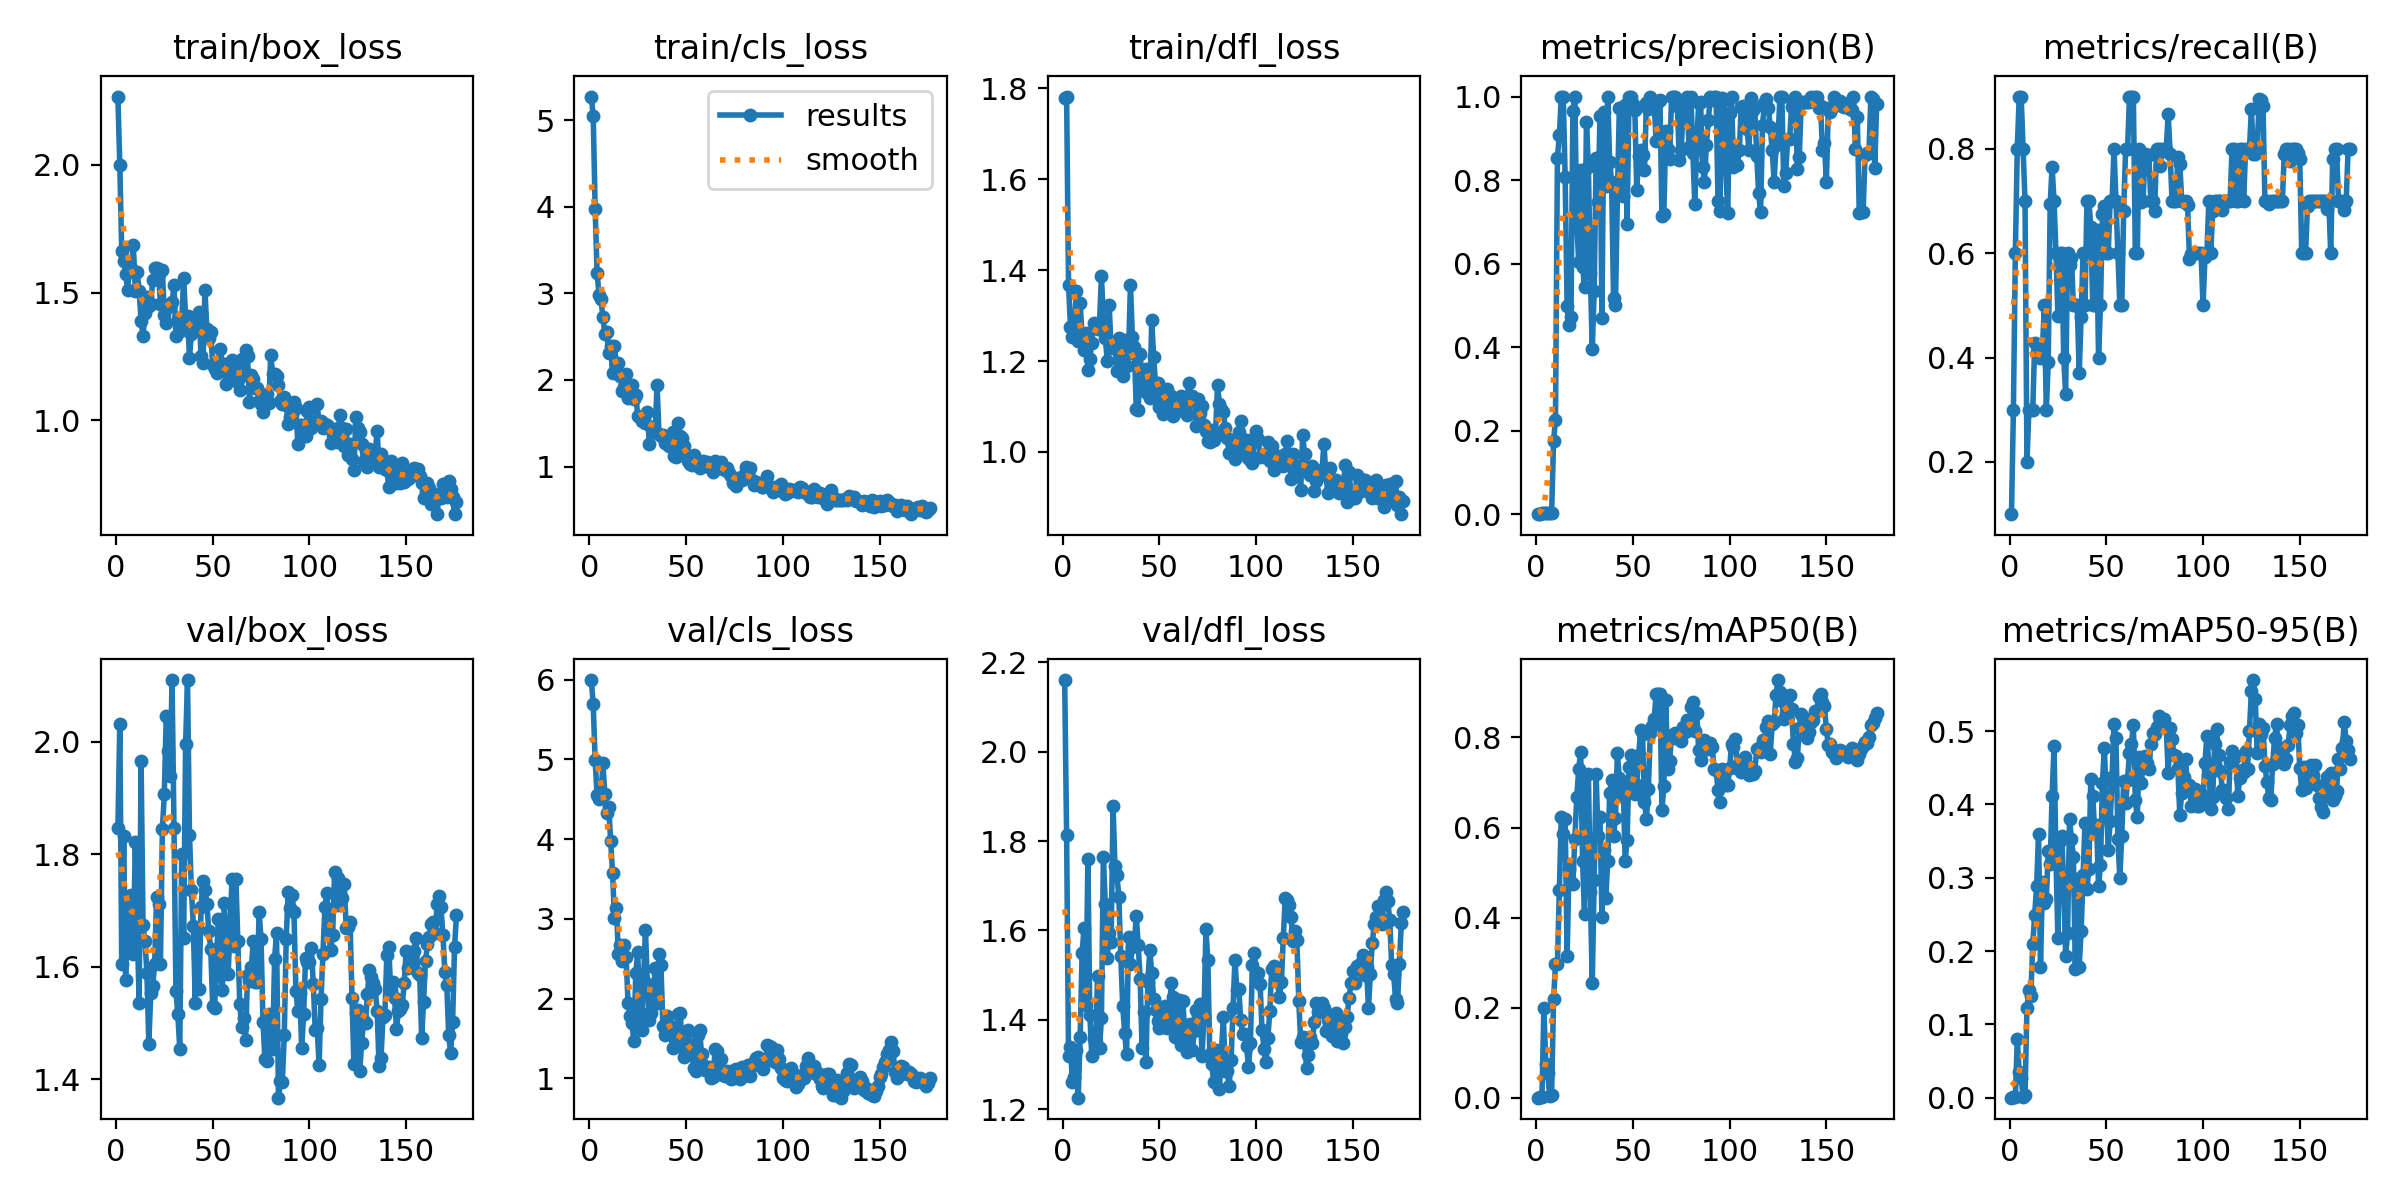

The file beside this chart, header and first rows:
epoch, train/box_loss, train/cls_loss, train/dfl_loss, metrics/precision(B), metrics/recall(B), metrics/mAP50(B), metrics/mAP50-95(B), val/box_loss, val/cls_loss, val/dfl_loss, lr/pg0, lr/pg1, lr/pg2
1, 2.267, 5.272, 1.779, 0.00033, 0.1, 0.00019, 4e-05, 1.846, 5.997, 2.16, 0.0001, 0.0001, 0.0001
2, 1.999, 5.05, 1.782, 0.001, 0.3, 0.00071, 0.00038, 2.032, 5.698, 1.815, 0.0002189, 0.0002189, 0.0002189
3, 1.661, 3.978, 1.367, 0.002, 0.6, 0.0022, 0.00103, 1.605, 4.99, 1.319, 0.0003366, 0.0003366, 0.0003366
4, 1.625, 3.238, 1.274, 0.00267, 0.8, 0.1987, 0.07946, 1.833, 4.553, 1.34, 0.0004532, 0.0004532, 0.0004532
5, 1.574, 2.986, 1.253, 0.003, 0.9, 0.07387, 0.03515, 1.577, 4.508, 1.261, 0.0005685, 0.0005685, 0.0005685
6, 1.511, 2.929, 1.275, 0.003, 0.9, 0.05404, 0.02624, 1.71, 4.551, 1.273, 0.0006827, 0.0006827, 0.0006827
7, 1.601, 2.726, 1.355, 0.00267, 0.8, 0.00374, 0.00157, 1.64, 4.952, 1.332, 0.0007956, 0.0007956, 0.0007956
8, 1.597, 2.532, 1.244, 0.00233, 0.7, 0.00641, 0.00323, 1.728, 4.569, 1.226, 0.0009074, 0.0009074, 0.0009074
9, 1.685, 2.553, 1.327, 0.1752, 0.2, 0.2193, 0.1224, 1.623, 4.331, 1.362, 0.001018, 0.001018, 0.001018
10, 1.508, 2.307, 1.255, 0.2259, 0.3, 0.2961, 0.1472, 1.821, 4.408, 1.549, 0.001127, 0.001127, 0.001127
11, 1.581, 2.391, 1.223, 0.8541, 0.3, 0.2977, 0.1381, 1.671, 3.983, 1.605, 0.001236, 0.001236, 0.001236
12, 1.508, 2.084, 1.262, 0.9077, 0.3, 0.4614, 0.2097, 1.536, 3.573, 1.434, 0.001343, 0.001343, 0.001343
13, 1.387, 2.389, 1.181, 1, 0.427, 0.6239, 0.2485, 1.965, 3.011, 1.76, 0.001448, 0.001448, 0.001448
14, 1.332, 2.172, 1.204, 1, 0.4109, 0.5865, 0.2891, 1.674, 3.131, 1.412, 0.001553, 0.001553, 0.001553
15, 1.42, 2.193, 1.24, 0.8081, 0.4242, 0.619, 0.3595, 1.646, 2.561, 1.32, 0.001657, 0.001657, 0.001657
16, 1.484, 2.042, 1.284, 0.4981, 0.4, 0.3157, 0.1785, 1.59, 2.668, 1.356, 0.001759, 0.001759, 0.001759
17, 1.447, 1.873, 1.276, 0.4538, 0.4169, 0.5083, 0.2946, 1.463, 2.467, 1.351, 0.001842, 0.001842, 0.001842
18, 1.456, 1.924, 1.271, 0.4712, 0.5, 0.4785, 0.2656, 1.553, 2.674, 1.499, 0.001842, 0.001842, 0.001842
19, 1.547, 2.074, 1.283, 0.965, 0.3, 0.4748, 0.2707, 1.566, 2.524, 1.338, 0.001832, 0.001832, 0.001832
20, 1.595, 1.786, 1.387, 1, 0.3917, 0.5744, 0.3366, 1.604, 1.949, 1.403, 0.001822, 0.001822, 0.001822
21, 1.595, 1.908, 1.291, 0.6979, 0.6938, 0.667, 0.3187, 1.724, 1.787, 1.765, 0.001812, 0.001812, 0.001812
22, 1.571, 1.94, 1.25, 0.6045, 0.766, 0.7296, 0.4118, 1.711, 1.695, 1.658, 0.001802, 0.001802, 0.001802
23, 1.457, 1.774, 1.201, 0.8247, 0.7, 0.7683, 0.4791, 1.605, 1.465, 1.538, 0.001792, 0.001792, 0.001792
24, 1.587, 1.832, 1.324, 0.5924, 0.6, 0.5254, 0.3252, 1.844, 2.318, 1.594, 0.001782, 0.001782, 0.001782
25, 1.412, 1.586, 1.228, 0.544, 0.4792, 0.4082, 0.2176, 1.907, 2.587, 1.574, 0.001772, 0.001772, 0.001772
26, 1.381, 1.568, 1.234, 0.9398, 0.6, 0.7161, 0.3497, 2.045, 1.826, 1.877, 0.001762, 0.001762, 0.001762
27, 1.443, 1.528, 1.236, 0.8309, 0.6, 0.7194, 0.3565, 1.983, 1.602, 1.745, 0.001752, 0.001752, 0.001752
28, 1.455, 1.557, 1.179, 0.5787, 0.4, 0.4577, 0.2895, 1.94, 2.225, 1.724, 0.001743, 0.001743, 0.001743
29, 1.461, 1.507, 1.252, 0.3958, 0.33, 0.254, 0.1935, 2.109, 2.867, 1.674, 0.001733, 0.001733, 0.001733
30, 1.528, 1.627, 1.196, 0.5339, 0.6, 0.4844, 0.224, 1.847, 2.185, 1.543, 0.001723, 0.001723, 0.001723
31, 1.331, 1.258, 1.167, 0.8519, 0.5782, 0.7181, 0.3803, 1.557, 1.731, 1.432, 0.001713, 0.001713, 0.001713
32, 1.396, 1.457, 1.247, 0.7467, 0.5907, 0.5803, 0.3527, 1.516, 1.817, 1.371, 0.001703, 0.001703, 0.001703
33, 1.35, 1.416, 1.189, 0.9534, 0.5, 0.6234, 0.3285, 1.453, 2.047, 1.324, 0.001693, 0.001693, 0.001693
34, 1.392, 1.397, 1.218, 0.4688, 0.5, 0.4012, 0.1752, 1.801, 2.387, 1.585, 0.001683, 0.001683, 0.001683
35, 1.557, 1.942, 1.368, 0.9638, 0.5, 0.5501, 0.2985, 1.651, 1.947, 1.525, 0.001673, 0.001673, 0.001673
36, 1.403, 1.377, 1.252, 0.7856, 0.3712, 0.4427, 0.1787, 1.996, 2.557, 1.564, 0.001663, 0.001663, 0.001663
37, 1.41, 1.352, 1.231, 1, 0.4769, 0.5265, 0.2277, 2.11, 2.426, 1.569, 0.001654, 0.001654, 0.001654
38, 1.246, 1.364, 1.094, 0.8439, 0.6, 0.6768, 0.3034, 1.835, 1.651, 1.633, 0.001644, 0.001644, 0.001644
39, 1.337, 1.276, 1.093, 0.7964, 0.5, 0.705, 0.3748, 1.737, 1.545, 1.567, 0.001634, 0.001634, 0.001634
40, 1.388, 1.332, 1.215, 0.5173, 0.7, 0.5818, 0.2841, 1.673, 1.779, 1.493, 0.001624, 0.001624, 0.001624
41, 1.352, 1.238, 1.159, 0.5019, 0.7, 0.6213, 0.3124, 1.536, 1.673, 1.337, 0.001614, 0.001614, 0.001614
42, 1.385, 1.251, 1.133, 0.7638, 0.6498, 0.7651, 0.4351, 1.668, 1.581, 1.417, 0.001604, 0.001604, 0.001604
43, 1.424, 1.397, 1.183, 0.9722, 0.5, 0.71, 0.4118, 1.56, 1.376, 1.306, 0.001594, 0.001594, 0.001594
44, 1.251, 1.126, 1.128, 0.9718, 0.5, 0.6693, 0.3637, 1.706, 1.39, 1.484, 0.001584, 0.001584, 0.001584
45, 1.222, 1.113, 1.118, 0.7624, 0.6448, 0.6959, 0.3725, 1.753, 1.461, 1.557, 0.001574, 0.001574, 0.001574
46, 1.509, 1.503, 1.29, 0.9806, 0.4, 0.5247, 0.2887, 1.737, 1.809, 1.505, 0.001564, 0.001564, 0.001564
47, 1.357, 1.354, 1.208, 0.6942, 0.5, 0.5717, 0.3178, 1.712, 1.819, 1.447, 0.001554, 0.001554, 0.001554
48, 1.32, 1.333, 1.148, 1, 0.6741, 0.734, 0.4293, 1.663, 1.388, 1.421, 0.001545, 0.001545, 0.001545
49, 1.345, 1.237, 1.151, 1, 0.6904, 0.761, 0.4772, 1.632, 1.268, 1.399, 0.001535, 0.001535, 0.001535
50, 1.217, 1.126, 1.099, 0.9826, 0.6, 0.736, 0.4066, 1.53, 1.39, 1.382, 0.001525, 0.001525, 0.001525
51, 1.202, 1.06, 1.134, 0.9686, 0.6, 0.6751, 0.3385, 1.527, 1.611, 1.393, 0.001515, 0.001515, 0.001515
52, 1.185, 1.027, 1.083, 0.777, 0.7, 0.6953, 0.3771, 1.622, 1.419, 1.383, 0.001505, 0.001505, 0.001505
53, 1.192, 1.021, 1.135, 0.8565, 0.7, 0.7601, 0.4379, 1.686, 1.31, 1.43, 0.001495, 0.001495, 0.001495
54, 1.278, 1.131, 1.139, 0.8721, 0.8, 0.8171, 0.5102, 1.584, 1.13, 1.382, 0.001485, 0.001485, 0.001485
55, 1.218, 1.02, 1.091, 0.861, 0.7, 0.8079, 0.4909, 1.558, 1.091, 1.392, 0.001475, 0.001475, 0.001475
56, 1.22, 1.054, 1.123, 0.8249, 0.6, 0.6568, 0.3528, 1.713, 1.548, 1.482, 0.001465, 0.001465, 0.001465
57, 1.142, 0.9808, 1.079, 0.9837, 0.5, 0.6185, 0.2995, 1.637, 1.6, 1.452, 0.001455, 0.001455, 0.001455
58, 1.184, 1.011, 1.097, 0.9704, 0.5, 0.6851, 0.3574, 1.587, 1.3, 1.362, 0.001446, 0.001446, 0.001446
59, 1.171, 1.06, 1.091, 1, 0.6817, 0.8105, 0.4326, 1.67, 1.164, 1.375, 0.001436, 0.001436, 0.001436
60, 1.234, 1.02, 1.098, 0.9817, 0.8, 0.8256, 0.4021, 1.757, 1.101, 1.444, 0.001426, 0.001426, 0.001426
... 116 more rows
